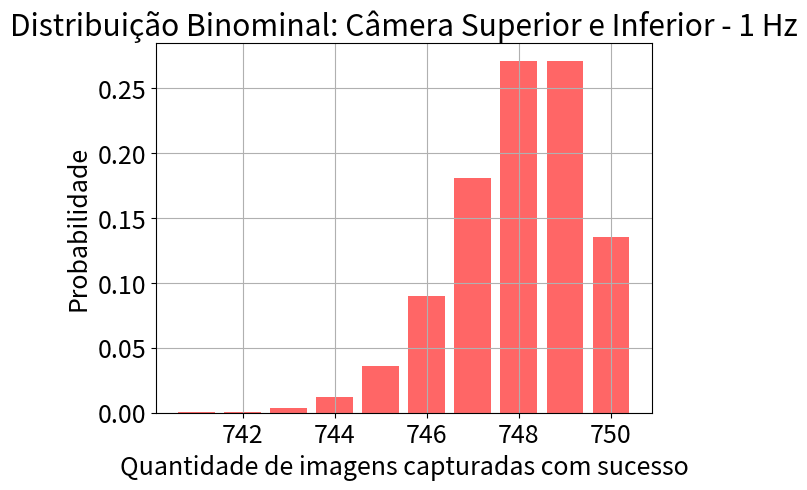

Source code (Python):
# -*- coding: utf-8 -*-
import matplotlib as mat
import matplotlib.pyplot as plt
import numpy as np
from scipy import stats 

mat.rcParams.update({'font.size': 18})

N = 750
p = 748/750.0

binominal = stats.binom(N,p)  

data = [(x,binominal.pmf(x)) for x in np.arange(N+1)]
important_data = [pair for pair in data if pair[1] > 0.0001]

x = [pair[0] for pair in important_data]
y = [pair[1] for pair in important_data]

plt.bar(x,y,align='center',color='red', alpha = 0.6)

plt.title(u"Distribuição Binominal: Câmera Superior e Inferior - 1 Hz")
plt.ylabel('Probabilidade')
plt.xlabel('Quantidade de imagens capturadas com sucesso')

plt.grid(True)
plt.show()